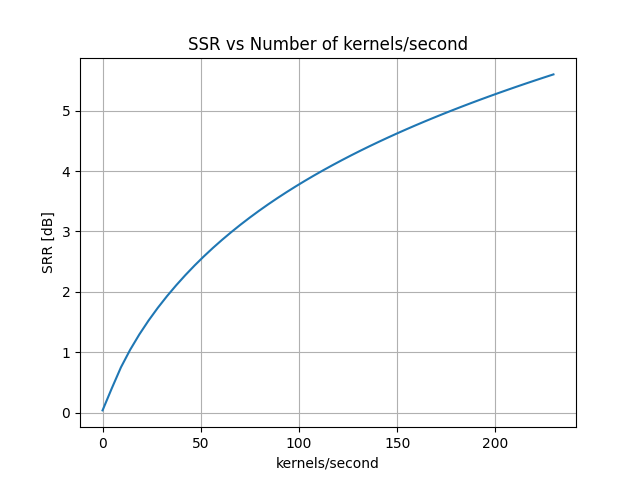

Values plotted in this chart, from the file beside it:
kernels_per_second	srr
0.000000000000000000e+00	4.008077338046828891e-02
4.684746607905172944e+00	4.035952905623778064e-01
9.369493215810345887e+00	7.530398347309897877e-01
1.405423982371551972e+01	1.043010351680423886e+00
1.873898643162069177e+01	1.297478338816740129e+00
2.342373303952586383e+01	1.526671186877301301e+00
2.810847964743103944e+01	1.736113244608829875e+00
3.279322625533620794e+01	1.929357051417540658e+00
3.747797286324138355e+01	2.109427577346855376e+00
4.216271947114655916e+01	2.278107651341252815e+00
4.684746607905172766e+01	2.436938113734117284e+00
5.153221268695690327e+01	2.586826872211927419e+00
5.621695929486207888e+01	2.728552929422289886e+00
6.090170590276724738e+01	2.863014607946149148e+00
6.558645251067241588e+01	2.990943281139391896e+00
7.027119911857759860e+01	3.113238348250011445e+00
7.495594572648276710e+01	3.229923737635771452e+00
7.964069233438793560e+01	3.341759354982830832e+00
8.432543894229311832e+01	3.449001148985753495e+00
8.901018555019828682e+01	3.551895985592217642e+00
9.369493215810345532e+01	3.650904716069479417e+00
9.837967876600863804e+01	3.746399557326316021e+00
1.030644253739138065e+02	3.838683774118633707e+00
1.077491719818189750e+02	3.927928230303673107e+00
1.124339185897241578e+02	4.014256598960843192e+00
1.171186651976293263e+02	4.097925729986603649e+00
1.218034118055344948e+02	4.179067126260635590e+00
1.264881584134396633e+02	4.258020098120644192e+00
1.311729050213448318e+02	4.334772589872531334e+00
1.358576516292500287e+02	4.409346164422554004e+00
1.405423982371551972e+02	4.481881062816088779e+00
1.452271448450603657e+02	4.552646219045760390e+00
1.499118914529655342e+02	4.621763808246116767e+00
1.545966380608707027e+02	4.689164243638050067e+00
1.592813846687758712e+02	4.755085559567067577e+00
1.639661312766810397e+02	4.819427158804407973e+00
1.686508778845862366e+02	4.882274822556708749e+00
1.733356244924914051e+02	4.943953666238988021e+00
1.780203711003965736e+02	5.004267678249372686e+00
1.827051177083017421e+02	5.063439958013953301e+00
1.873898643162069106e+02	5.121444655750101660e+00
1.920746109241120791e+02	5.178281541043839198e+00
1.967593575320172761e+02	5.234039949074701603e+00
2.014441041399224446e+02	5.288886667284009135e+00
2.061288507478276131e+02	5.342664629340381666e+00
2.108135973557327816e+02	5.395576492520648415e+00
2.154983439636379501e+02	5.447615094007058012e+00
2.201830905715431186e+02	5.498721586810810358e+00
2.248678371794483155e+02	5.549063451848959438e+00
2.295525837873534556e+02	5.598537819985281772e+00
